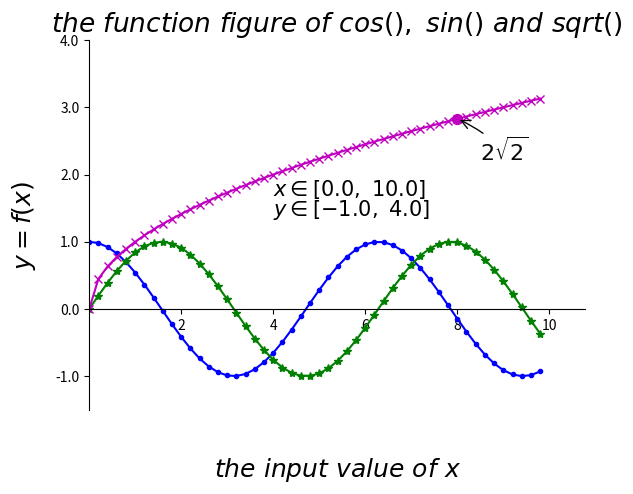

This figure's Python source: (Note: this script raises an exception after producing the figure.)
#coding:utf-8

import numpy as np
import matplotlib.pyplot as plt
from pylab import *

# 定义数据部分
x = np.arange(0., 10, 0.2)
y1 = np.cos(x)
y2 = np.sin(x)
y3 = np.sqrt(x)

# 绘制 3 条函数曲线
plt.plot(x, y1, color='blue', linewidth=1.5, linestyle='-', marker='.', label=r'$y = cos{x}$')
plt.plot(x, y2, color='green', linewidth=1.5, linestyle='-', marker='*', label=r'$y = sin{x}$')
plt.plot(x, y3, color='m', linewidth=1.5, linestyle='-', marker='x', label=r'$y = \sqrt{x}$')

# 坐标轴上移
ax = plt.subplot(111)
ax.spines['right'].set_color('none')     # 去掉右边的边框线
ax.spines['top'].set_color('none')       # 去掉上边的边框线

# 移动下边边框线，相当于移动 X 轴
ax.xaxis.set_ticks_position('bottom')    
ax.spines['bottom'].set_position(('data', 0))

# 移动左边边框线，相当于移动 y 轴
ax.yaxis.set_ticks_position('left')
ax.spines['left'].set_position(('data', 0))

# 设置 x, y 轴的取值范围
plt.xlim(x.min()*1.1, x.max()*1.1)
plt.ylim(-1.5, 4.0)

# 设置 x, y 轴的刻度值
plt.xticks([2, 4, 6, 8, 10], [r'2', r'4', r'6', r'8', r'10'])
plt.yticks([-1.0, 0.0, 1.0, 2.0, 3.0, 4.0], 
    [r'-1.0', r'0.0', r'1.0', r'2.0', r'3.0', r'4.0'])

# 添加文字
plt.text(4, 1.68, r'$x \in [0.0, \ 10.0]$', color='k', fontsize=15)
plt.text(4, 1.38, r'$y \in [-1.0, \ 4.0]$', color='k', fontsize=15)

# 特殊点添加注解
plt.scatter([8,],[np.sqrt(8),], 50, color ='m')  # 使用散点图放大当前点
plt.annotate(r'$2\sqrt{2}$', xy=(8, np.sqrt(8)), xytext=(8.5, 2.2), fontsize=16, color='#090909', arrowprops=dict(arrowstyle='->', connectionstyle='arc3, rad=0.1', color='#090909'))

# 设置标题、x轴、y轴
plt.title(r'$the \ function \ figure \ of \ cos(), \ sin() \ and \ sqrt()$', fontsize=19)
plt.xlabel(r'$the \ input \ value \ of \ x$', fontsize=18, labelpad=88.8)
plt.ylabel(r'$y = f(x)$', fontsize=18, labelpad=12.5)

# 设置图例及位置
plt.legend(loc='up right')    
# plt.legend(['cos(x)', 'sin(x)', 'sqrt(x)'], loc='up right')

# 显示网格线
plt.grid(True)    

# 显示绘图
plt.show()   
